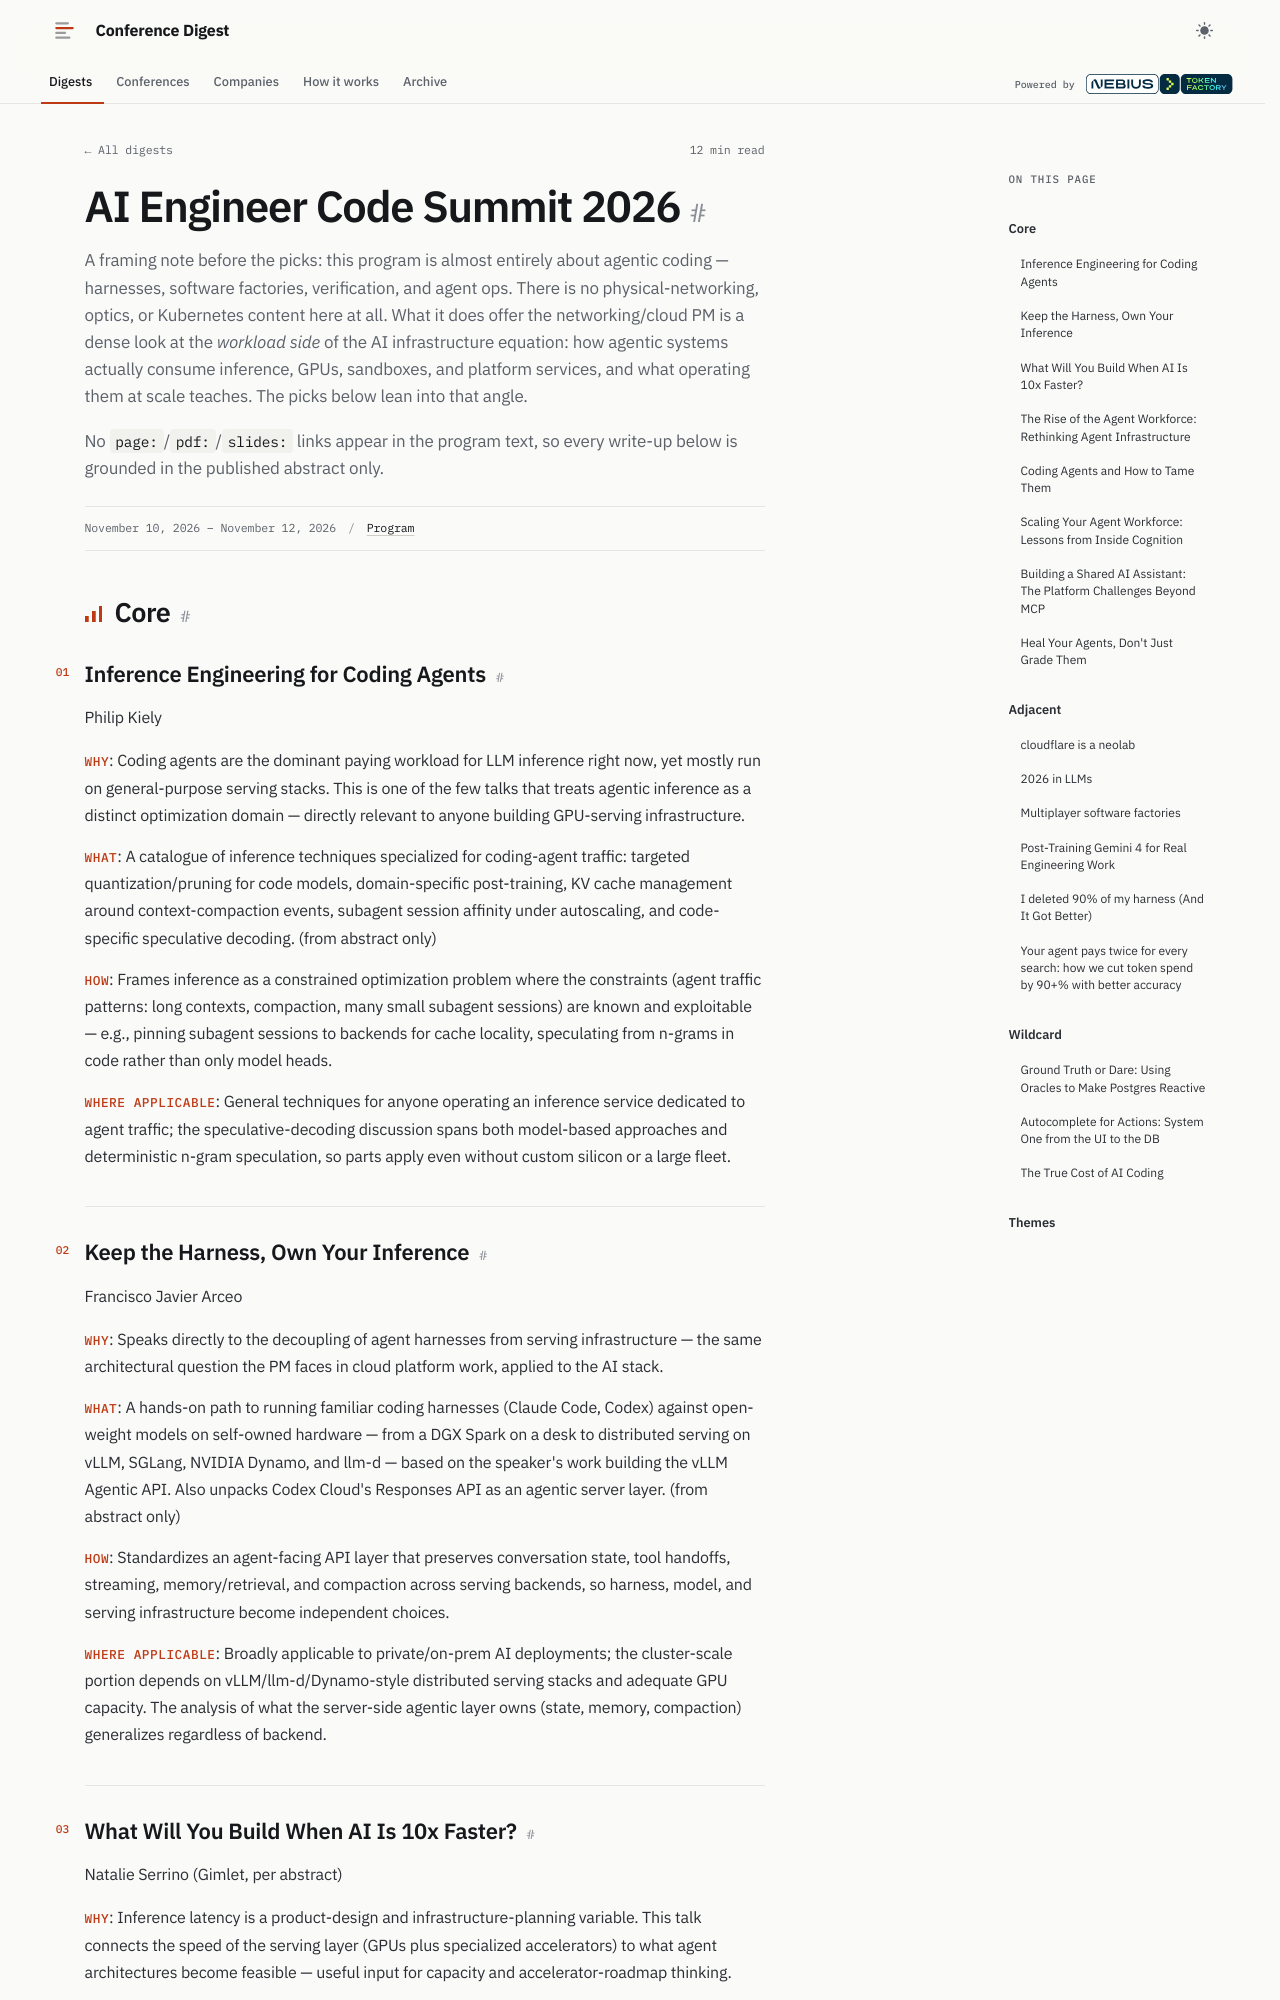

repository: hellt/conference-digest · page: aiengineer-code-2026/index.html · generator: mkdocs

<!--
conference: AI Engineer Code Summit 2026
source_url: https://ai.engineer/code/2026/sessions.json
generated: 2026-11-16
registry_key: aiengineer-code-2026
written_by: ToFaRev (zai-org/GLM-5.3)
-->

# AI Engineer Code Summit 2026

A framing note before the picks: this program is almost entirely about agentic coding — harnesses, software factories, verification, and agent ops. There is no physical-networking, optics, or Kubernetes content here at all. What it does offer the networking/cloud PM is a dense look at the *workload side* of the AI infrastructure equation: how agentic systems actually consume inference, GPUs, sandboxes, and platform services, and what operating them at scale teaches. The picks below lean into that angle.

No `page:`/`pdf:`/`slides:` links appear in the program text, so every write-up below is grounded in the published abstract only.

## Core

### Inference Engineering for Coding Agents

Philip Kiely

- **Why**: Coding agents are the dominant paying workload for LLM inference right now, yet mostly run on general-purpose serving stacks. This is one of the few talks that treats agentic inference as a distinct optimization domain — directly relevant to anyone building GPU-serving infrastructure.
- **What**: A catalogue of inference techniques specialized for coding-agent traffic: targeted quantization/pruning for code models, domain-specific post-training, KV cache management around context-compaction events, subagent session affinity under autoscaling, and code-specific speculative decoding. (from abstract only)
- **How**: Frames inference as a constrained optimization problem where the constraints (agent traffic patterns: long contexts, compaction, many small subagent sessions) are known and exploitable — e.g., pinning subagent sessions to backends for cache locality, speculating from n-grams in code rather than only model heads.
- **Where applicable**: General techniques for anyone operating an inference service dedicated to agent traffic; the speculative-decoding discussion spans both model-based approaches and deterministic n-gram speculation, so parts apply even without custom silicon or a large fleet.
